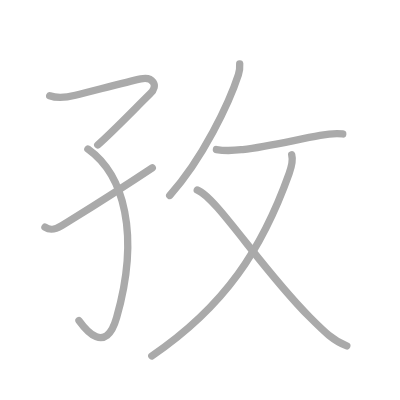
t = 0.00 s
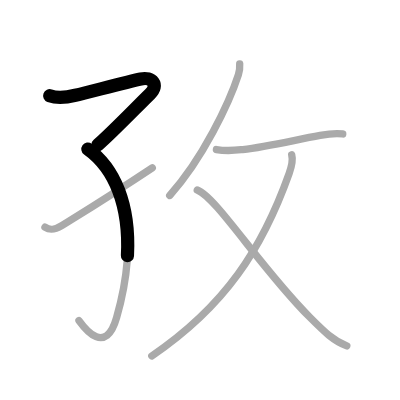
t = 1.50 s
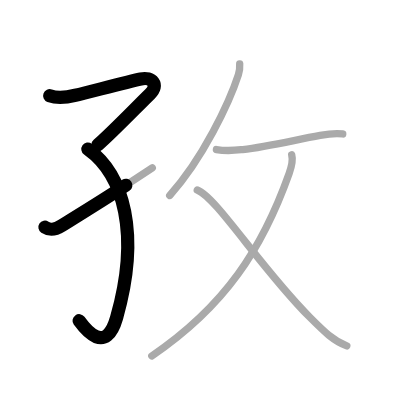
t = 2.75 s
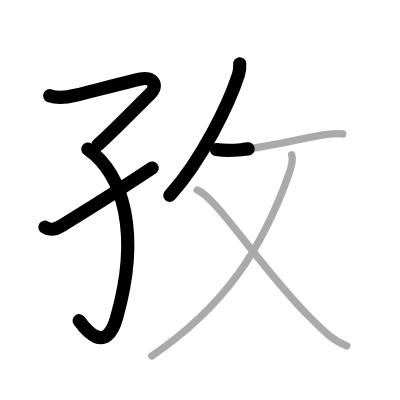
t = 4.25 s
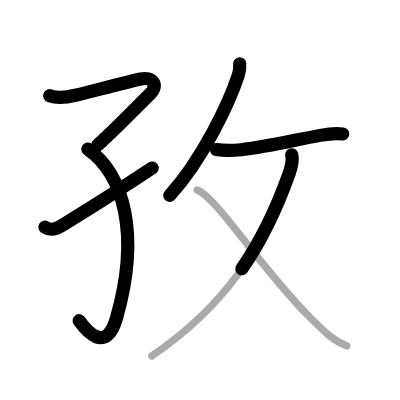
t = 5.50 s
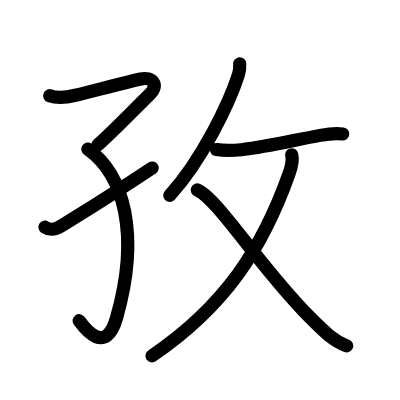
t = 7.00 s

The animated SVG that drew these frames (rendered in a browser with its animation timeline set to each time). Animation: 7 SMIL elements (animate=7); one cycle of 7.00 s.

<?xml version="1.0" standalone="no"?>
<!DOCTYPE svg PUBLIC "-//W3C//DTD SVG 1.1//EN"   "http://www.w3.org/Graphics/SVG/1.1/DTD/svg11.dtd">
<svg width="400px" height="400px"  version="1.1" xmlns="http://www.w3.org/2000/svg">
  <defs>
    <marker id="Triangle" viewBox="0 0 10 10" refX="0" refY="5" markerUnits="strokeWidth" markerWidth="3" style="stroke-opacity:0%;fill:#aaaaaa;" markerHeight="2" orient="auto">
      <path d="M 0 0 L 10 5 L 0 10 z" />
    </marker>
    
    <marker id="Arrow" viewBox="0 0 10 10" refX="5" refY="5" markerUnits="strokeWidth" markerWidth="1.8" style="stroke-opacity:0%;fill:#770000;" markerHeight="2" orient="auto">
      <path d="M 0 4 L 6 4 L 4 1 L 10 5 L 4 9 L 6 6 L 0 6 z" />
        <circle cx="5" cy="5" r="5" />
      </marker>
    
    <marker id="TriangleRed" viewBox="0 0 10 10" refX="0" refY="5" markerUnits="strokeWidth" markerWidth="3" style="stroke-opacity:0%;fill:#CC0000;" markerHeight="2" orient="auto">
      <path d="M 0 0 L 10 5 L 0 10 z" />
    </marker>
    
    <marker id="ArrowRed" viewBox="0 0 10 10" refX="5" refY="5" markerUnits="strokeWidth" markerWidth="1.8" style="stroke-opacity:0%;fill:#CC0000;" markerHeight="2" orient="auto">
      <path d="M 0 4 L 6 4 L 4 1 L 10 5 L 4 9 L 6 6 L 0 6 z" />
        <circle cx="5" cy="5" r="5" />
      </marker>
    
  </defs>
  
  <path style="fill:#ffffff; fill-opacity:100%; fill-rule:evenodd; stroke-width:0;" d="M 0 0 L 400px 0 L 400px 400px L 0 400px L 0 0" />

  <g transform="scale(3.6697247706422 3.6697247706422)">
<path style="fill:none; fill-opacity:0%; fill-rule:evenodd; stroke:#aaaaaa; stroke-opacity:100%; stroke-width: 1.5pt; stroke-linejoin:round; stroke-linecap:round;" d="M13.54 26.08c2.3 0.85 4.68 0.45 6.99-0.12c4.99-1.22 13.97-3.61 17.83-4.45c3.05-0.66 5.1 1.56 2.51 4.09c-3.74 3.65-10.51 10.68-14.24 13.9"></path>
<path style="fill:none; fill-opacity:0%; fill-rule:evenodd; stroke:#aaaaaa; stroke-opacity:100%; stroke-width: 1.5pt; stroke-linejoin:round; stroke-linecap:round;" d="M23.95 40.63c9.8 6.99 14.3 23.12 7.83 45.92c-2.95 10.38-8.53 3.2-10.26 0.8"></path>
<path style="fill:none; fill-opacity:0%; fill-rule:evenodd; stroke:#aaaaaa; stroke-opacity:100%; stroke-width: 1.5pt; stroke-linejoin:round; stroke-linecap:round;" d="M12.25 61.91c1.36 0.89 2.55 0.83 4.57-0.42c8.92-5.51 12.06-7.37 24.68-15.74"></path>
<path style="fill:none; fill-opacity:0%; fill-rule:evenodd; stroke:#aaaaaa; stroke-opacity:100%; stroke-width: 1.5pt; stroke-linejoin:round; stroke-linecap:round;" d="M65.32 17.39c0.05 0.8 0.02 1.85-0.35 2.97C62.5 28 55.16 43.46 46.25 53.25"></path>
<path style="fill:none; fill-opacity:0%; fill-rule:evenodd; stroke:#aaaaaa; stroke-opacity:100%; stroke-width: 1.5pt; stroke-linejoin:round; stroke-linecap:round;" d="M58.97 40.76c3.03 0.49 4.45 0.29 7.16-0.01c6.62-0.75 13.75-2.5 21.11-3.86c2.07-0.38 4.09-0.65 6.16-0.39"></path>
<path style="fill:none; fill-opacity:0%; fill-rule:evenodd; stroke:#aaaaaa; stroke-opacity:100%; stroke-width: 1.5pt; stroke-linejoin:round; stroke-linecap:round;" d="M79.49 42.18c0.39 1.45 0.17 2.67-0.7 5.1C71.5 67.75 61.38 83.38 41.37 97"></path>
<path style="fill:none; fill-opacity:0%; fill-rule:evenodd; stroke:#aaaaaa; stroke-opacity:100%; stroke-width: 1.5pt; stroke-linejoin:round; stroke-linecap:round;" d="M53.75 51.76C58.94 53.7 71 73 84.36 86.39c4.2 4.21 6.52 6.49 10.14 7.86"></path>

<path style="fill:none; fill-opacity:0%; fill-rule:evenodd; stroke:#000000; stroke-opacity:100%; stroke-width: 2.7pt; stroke-linejoin:round; stroke-linecap:round;" d="M13.54 26.08c2.3 0.85 4.68 0.45 6.99-0.12c4.99-1.22 13.97-3.61 17.83-4.45c3.05-0.66 5.1 1.56 2.51 4.09c-3.74 3.65-10.51 10.68-14.24 13.9" pathLength="100" stroke-dashoffset="100" stroke-dasharray="100 105"><animate id="dashAnim1" attributeName="stroke-dashoffset" from="100" to="0" dur="1s" calcMode="linear" fill="freeze"/></path>
<path style="fill:none; fill-opacity:0%; fill-rule:evenodd; stroke:#000000; stroke-opacity:100%; stroke-width: 2.7pt; stroke-linejoin:round; stroke-linecap:round;" d="M23.95 40.63c9.8 6.99 14.3 23.12 7.83 45.92c-2.95 10.38-8.53 3.2-10.26 0.8" pathLength="100" stroke-dashoffset="100" stroke-dasharray="100 105"><animate id="dashAnim2" attributeName="stroke-dashoffset" from="100" to="0" dur="1s" calcMode="linear" begin="dashAnim1.end" fill="freeze"/></path>
<path style="fill:none; fill-opacity:0%; fill-rule:evenodd; stroke:#000000; stroke-opacity:100%; stroke-width: 2.7pt; stroke-linejoin:round; stroke-linecap:round;" d="M12.25 61.91c1.36 0.89 2.55 0.83 4.57-0.42c8.92-5.51 12.06-7.37 24.68-15.74" pathLength="100" stroke-dashoffset="100" stroke-dasharray="100 105"><animate id="dashAnim3" attributeName="stroke-dashoffset" from="100" to="0" dur="1s" calcMode="linear" begin="dashAnim2.end" fill="freeze"/></path>
<path style="fill:none; fill-opacity:0%; fill-rule:evenodd; stroke:#000000; stroke-opacity:100%; stroke-width: 2.7pt; stroke-linejoin:round; stroke-linecap:round;" d="M65.32 17.39c0.05 0.8 0.02 1.85-0.35 2.97C62.5 28 55.16 43.46 46.25 53.25" pathLength="100" stroke-dashoffset="100" stroke-dasharray="100 105"><animate id="dashAnim4" attributeName="stroke-dashoffset" from="100" to="0" dur="1s" calcMode="linear" begin="dashAnim3.end" fill="freeze"/></path>
<path style="fill:none; fill-opacity:0%; fill-rule:evenodd; stroke:#000000; stroke-opacity:100%; stroke-width: 2.7pt; stroke-linejoin:round; stroke-linecap:round;" d="M58.97 40.76c3.03 0.49 4.45 0.29 7.16-0.01c6.62-0.75 13.75-2.5 21.11-3.86c2.07-0.38 4.09-0.65 6.16-0.39" pathLength="100" stroke-dashoffset="100" stroke-dasharray="100 105"><animate id="dashAnim5" attributeName="stroke-dashoffset" from="100" to="0" dur="1s" calcMode="linear" begin="dashAnim4.end" fill="freeze"/></path>
<path style="fill:none; fill-opacity:0%; fill-rule:evenodd; stroke:#000000; stroke-opacity:100%; stroke-width: 2.7pt; stroke-linejoin:round; stroke-linecap:round;" d="M79.49 42.18c0.39 1.45 0.17 2.67-0.7 5.1C71.5 67.75 61.38 83.38 41.37 97" pathLength="100" stroke-dashoffset="100" stroke-dasharray="100 105"><animate id="dashAnim6" attributeName="stroke-dashoffset" from="100" to="0" dur="1s" calcMode="linear" begin="dashAnim5.end" fill="freeze"/></path>
<path style="fill:none; fill-opacity:0%; fill-rule:evenodd; stroke:#000000; stroke-opacity:100%; stroke-width: 2.7pt; stroke-linejoin:round; stroke-linecap:round;" d="M53.75 51.76C58.94 53.7 71 73 84.36 86.39c4.2 4.21 6.52 6.49 10.14 7.86" pathLength="100" stroke-dashoffset="100" stroke-dasharray="100 105"><animate id="dashAnim7" attributeName="stroke-dashoffset" from="100" to="0" dur="1s" calcMode="linear" begin="dashAnim6.end" fill="freeze"/></path>

</g>

</svg>  
          
